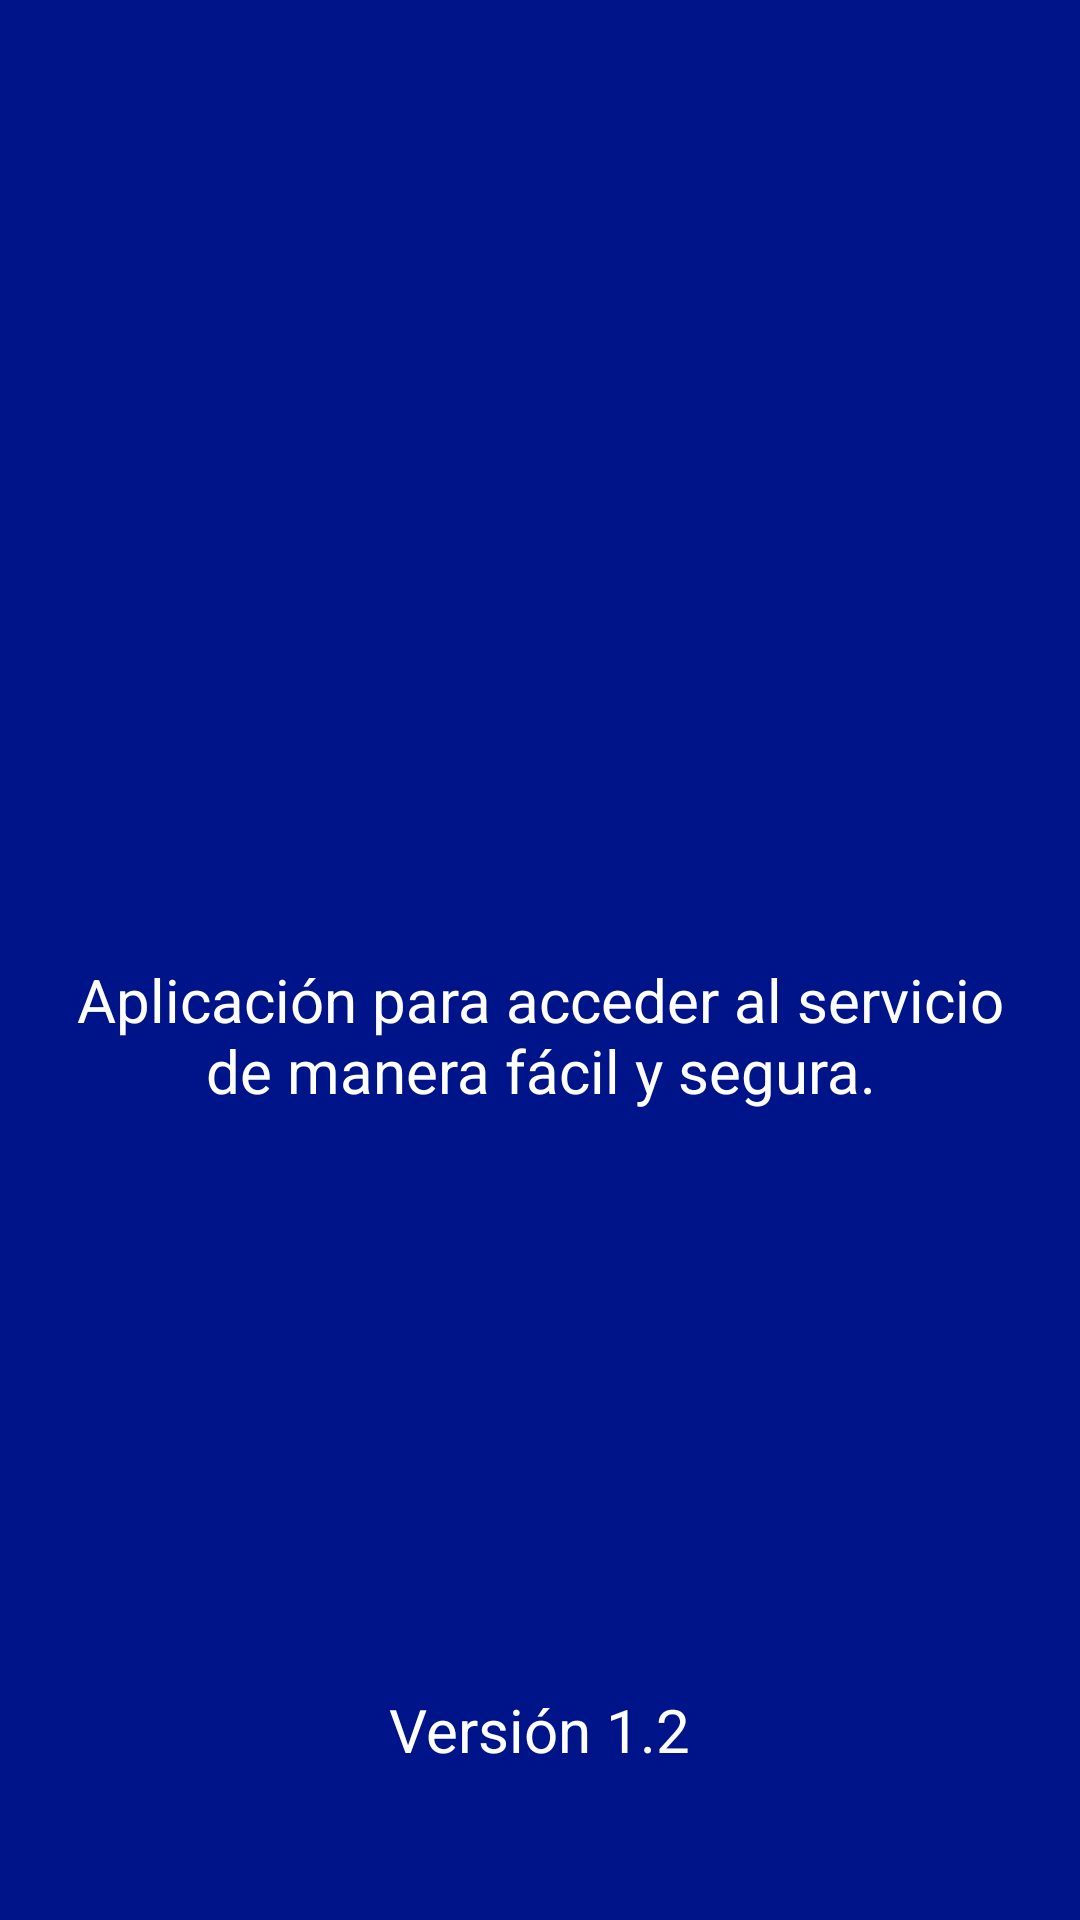

Here is an Android app screen rendered from its layout file. Give the layout XML and the strings, colors and styles it references.
<!-- AndroidManifest.xml: activity theme AppTheme.NoActionBar -->
<!-- res/layout/activity_splash_screen.xml -->
<?xml version="1.0" encoding="utf-8"?>
<RelativeLayout android:background="@color/menucolor" android:layout_width="match_parent" android:layout_height="match_parent"
  xmlns:android="http://schemas.android.com/apk/res/android" xmlns:app="http://schemas.android.com/apk/res-auto">
    <LinearLayout android:orientation="vertical" android:layout_width="wrap_content" android:layout_height="wrap_content" android:layout_centerHorizontal="true" android:layout_centerVertical="true">
        <ImageView android:layout_gravity="center_horizontal" android:layout_width="wrap_content" android:layout_height="wrap_content" android:layout_marginLeft="5.0dp" android:layout_marginRight="5.0dp" android:src="@drawable/iconosplashscreen" />
        <TextView android:textSize="20.0sp" android:textColor="@color/white" android:gravity="center_horizontal" android:layout_gravity="center_horizontal" android:id="@id/textlogo" android:paddingLeft="10.0dp" android:paddingRight="10.0dp" android:layout_width="wrap_content" android:layout_height="wrap_content" android:layout_marginTop="50.0dp" android:text="@string/splash_message" />
    </LinearLayout>
    <TextView android:textSize="20.0sp" android:textColor="@color/white" android:gravity="center_horizontal" android:id="@id/appversion" android:layout_width="wrap_content" android:layout_height="wrap_content" android:layout_marginBottom="50.0dp" android:text="Versión 1.2" android:layout_alignParentBottom="true" android:layout_centerHorizontal="true" />
</RelativeLayout>
<!-- resources referenced by this layout -->
<resources>
  <color name="menucolor">#001489</color>
  <color name="white">#ffffffff</color>
  <string name="splash_message">"Aplicación para acceder al servicio
  de manera fácil y segura."</string>
  <style name="Theme.AppCompat.Light" parent="@style/Base.Theme.AppCompat.Light" />
  <color name="colorAccent">#001489</color>
  <color name="colorPrimary">#001489</color>
  <color name="colorPrimaryDark">#001489</color>
  <style name="Base.Theme.AppCompat.Light" parent="@style/Base.V7.Theme.AppCompat.Light" />
  <dimen name="abc_action_bar_default_height_material">56.0dp</dimen>
  <style name="Widget.AppCompat.Light.ActionButton" parent="@style/Widget.AppCompat.ActionButton" />
  <style name="Widget.AppCompat.ActionMode" parent="@style/Base.Widget.AppCompat.ActionMode" />
  <style name="AlertDialog.AppCompat.Light" parent="@style/Base.AlertDialog.AppCompat.Light" />
  <style name="Widget.AppCompat.ButtonBar" parent="@style/Base.Widget.AppCompat.ButtonBar" />
  <style name="Widget.AppCompat.Button" parent="@style/Base.Widget.AppCompat.Button" />
  <style name="Widget.AppCompat.Button.Small" parent="@style/Base.Widget.AppCompat.Button.Small" />
  <color name="accent_material_light">@color/material_deep_teal_500</color>
  <color name="background_floating_material_light">@android:color/white</color>
  <color name="button_material_light">#ffd6d7d7</color>
  <color name="ripple_material_light">#1f000000</color>
  <color name="error_color_material_light">#ff5722</color>
  <color name="primary_material_light">@color/material_grey_100</color>
  <color name="primary_dark_material_light">@color/material_grey_600</color>
  <dimen name="abc_dialog_corner_radius_material">2.0dp</dimen>
  <dimen name="abc_dialog_padding_material">24.0dp</dimen>
  <style name="ThemeOverlay.AppCompat.Dialog" parent="@style/Base.ThemeOverlay.AppCompat.Dialog" />
  <style name="Widget.AppCompat.EditText" parent="@style/Base.Widget.AppCompat.EditText" />
  <style name="Widget.AppCompat.ImageButton" parent="@style/Base.Widget.AppCompat.ImageButton" />
  <style name="Widget.AppCompat.ListMenuView" parent="@style/Base.Widget.AppCompat.ListMenuView" />
  <dimen name="abc_list_item_padding_horizontal_material">@dimen/abc_action_bar_content_inset_material</dimen>
  <style name="Theme.AppCompat.CompactMenu" parent="@style/Base.Theme.AppCompat.CompactMenu" />
  <dimen name="abc_panel_menu_list_width">296.0dp</dimen>
  <style name="Widget.AppCompat.RatingBar" parent="@style/Base.Widget.AppCompat.RatingBar" />
  <style name="Widget.AppCompat.Light.SearchView" parent="@style/Widget.AppCompat.SearchView" />
  <style name="Widget.AppCompat.SeekBar" parent="@style/Base.Widget.AppCompat.SeekBar" />
  <style name="Widget.AppCompat.Spinner" parent="@style/Base.Widget.AppCompat.Spinner" />
  <style name="Widget.AppCompat.Toolbar" parent="@style/Base.Widget.AppCompat.Toolbar" />
  <color name="foreground_material_dark">@android:color/white</color>
  <color name="foreground_material_light">@android:color/black</color>
  <color name="background_material_light">@color/material_grey_50</color>
  <dimen name="abc_disabled_alpha_material_light">0.26</dimen>
  <style name="TextAppearance.AppCompat" parent="@style/Base.TextAppearance.AppCompat" />
  <style name="TextAppearance.AppCompat.Small" parent="@style/Base.TextAppearance.AppCompat.Small" />
  <color name="highlighted_text_material_light">#66009688</color>
  <color name="highlighted_text_material_dark">#6680cbc4</color>
  <style name="Widget.AppCompat.ActionButton" parent="@style/Base.Widget.AppCompat.ActionButton" />
  <style name="Base.AlertDialog.AppCompat.Light" parent="@style/Base.AlertDialog.AppCompat" />
  <color name="material_deep_teal_500">#ff009688</color>
  <color name="material_grey_100">#fff5f5f5</color>
  <color name="material_grey_600">#ff757575</color>
  <style name="Base.Widget.AppCompat.EditText" parent="@style/Base.V7.Widget.AppCompat.EditText" />
</resources>
